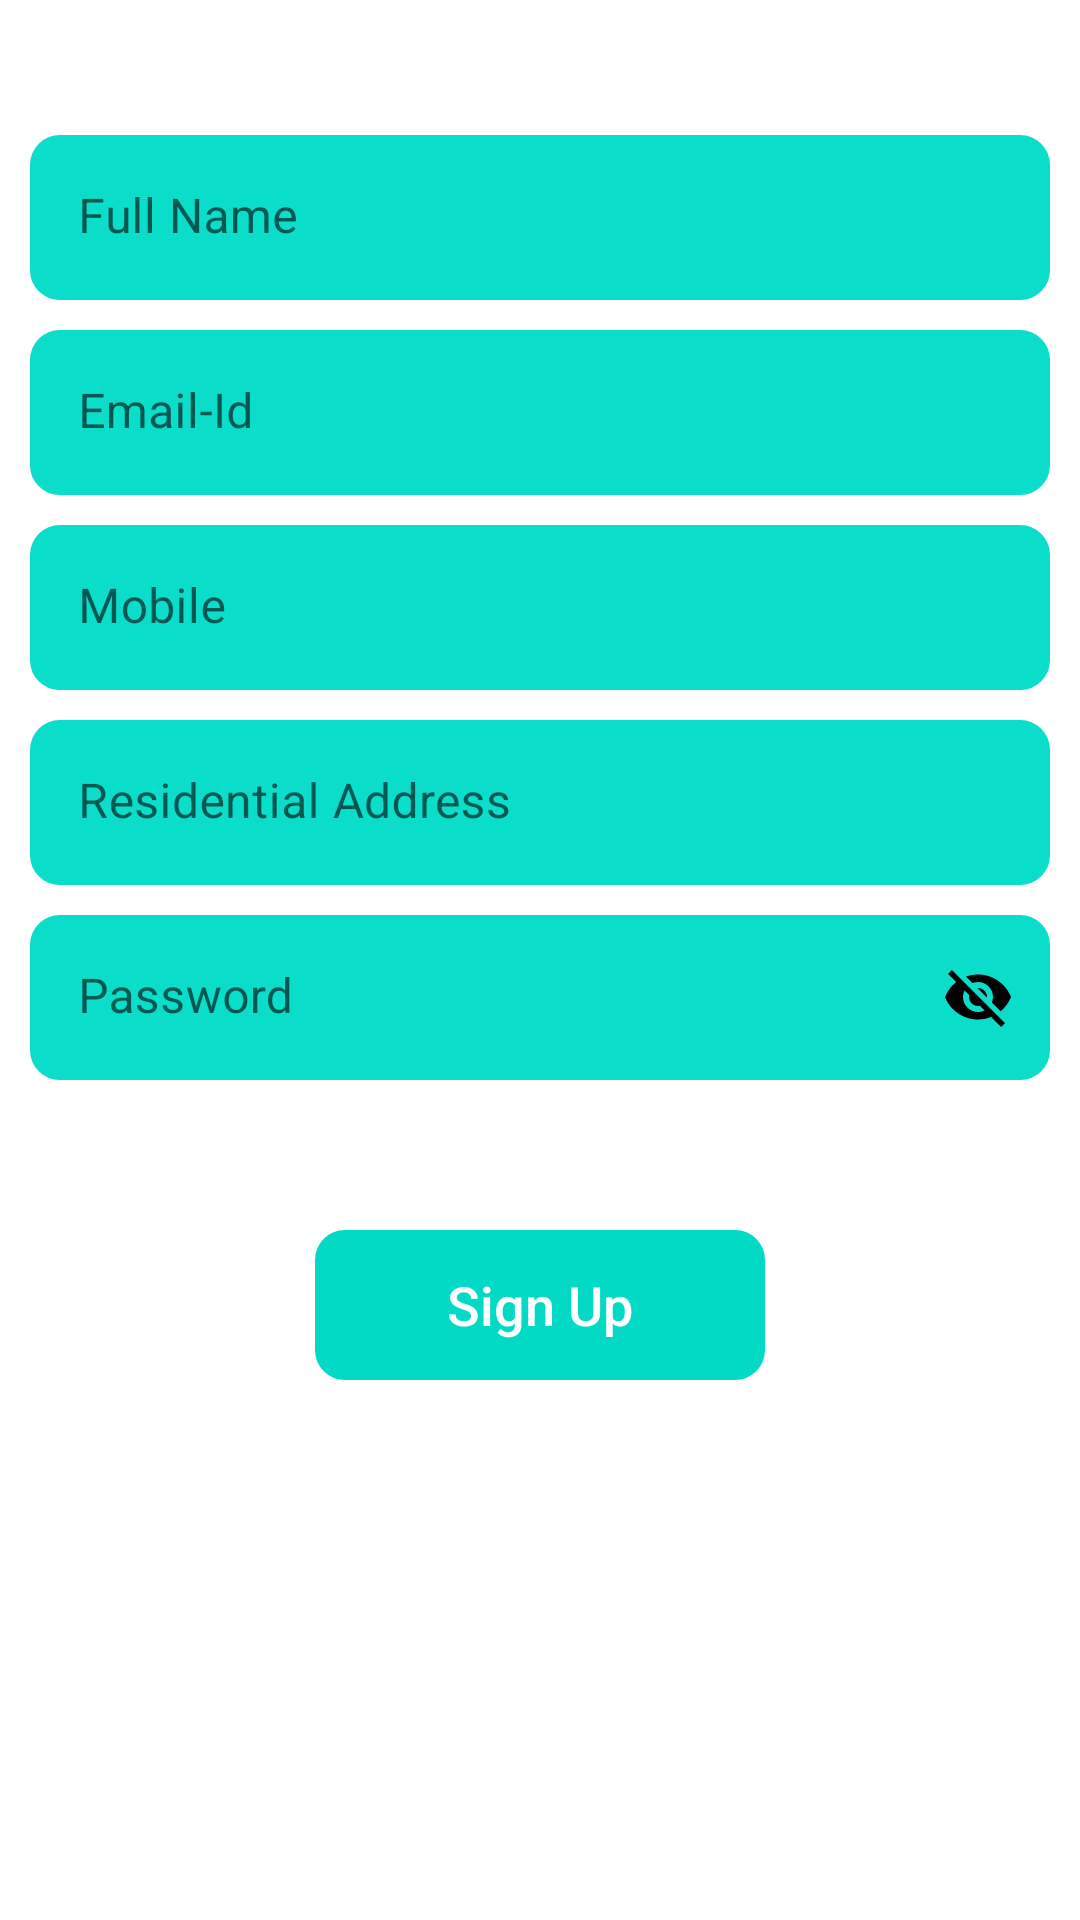

Here is an Android app screen rendered from its layout file. Give the layout XML and the strings, colors and styles it references.
<!-- AndroidManifest.xml: application theme Theme.Jeevandaan -->
<!-- res/layout/activity_sign_up.xml -->
<?xml version="1.0" encoding="utf-8"?>
<ScrollView
    xmlns:android="http://schemas.android.com/apk/res/android"
    xmlns:app="http://schemas.android.com/apk/res-auto"
    xmlns:tools="http://schemas.android.com/tools"
    android:layout_width="match_parent"
    android:layout_height="match_parent">
<LinearLayout
    android:layout_width="match_parent"
    android:layout_height="match_parent"
    android:orientation="vertical"
    tools:context=".SignUp">
<com.google.android.material.textfield.TextInputLayout
    style="@style/edittext"
    android:layout_marginTop="45dp"
    >
    <EditText
        android:id="@+id/name"
        android:hint="Full Name"
        style="@style/realeditext"
        tools:ignore="HardcodedText" />
</com.google.android.material.textfield.TextInputLayout>
    <com.google.android.material.textfield.TextInputLayout
        style="@style/edittext"
        >
        <EditText
            android:id="@+id/mailx"
            android:hint="Email-Id"
            android:inputType="textEmailAddress"
            style="@style/realeditext"
            tools:ignore="HardcodedText" />
    </com.google.android.material.textfield.TextInputLayout>
    <com.google.android.material.textfield.TextInputLayout
        style="@style/edittext"
        >
        <EditText
            android:hint="Mobile"
            android:inputType="number"
            android:id="@+id/mobile"
            android:maxLength="10"
            style="@style/realeditext"
            tools:ignore="HardcodedText" />
    </com.google.android.material.textfield.TextInputLayout>
    <com.google.android.material.textfield.TextInputLayout
        style="@style/edittext"
        >
        <EditText
            android:hint="Residential Address"
            android:inputType="textPostalAddress"
            android:id="@+id/adress"
            style="@style/realeditext"
            tools:ignore="HardcodedText" />
    </com.google.android.material.textfield.TextInputLayout>
    <com.google.android.material.textfield.TextInputLayout
        style="@style/edittext"
        app:passwordToggleTint="@color/black"
        app:passwordToggleEnabled="true"
        >
        <EditText
            android:hint="Password"
            android:inputType="textEmailAddress"
            android:id="@+id/password"
            style="@style/realeditext"
            tools:ignore="HardcodedText,TextFields" />
    </com.google.android.material.textfield.TextInputLayout>
    <androidx.appcompat.widget.AppCompatButton
style="@style/btn"
        android:text="Sign Up"
        android:id="@+id/signup"
        tools:ignore="HardcodedText" />
</LinearLayout>
</ScrollView>
<!-- resources referenced by this layout -->
<resources>
  <color name="black">#FF000000</color>
  <style name="btn">
          <item name="android:layout_gravity">center</item>
          <item name="android:layout_width">150dp</item>
          <item name="android:backgroundTint">@color/teal_200</item>
          <item name="android:background">@drawable/curve</item>
          <item name="android:layout_marginTop">50dp</item>
          <item name="android:textColor">@color/white</item>
          <item name="android:clickable">true</item>
          <item name="android:foreground">?android:attr/selectableItemBackground</item>
          <item name="android:textSize">18sp</item>
          <item name="android:textAllCaps">false</item>
          <item name="android:layout_height">50dp</item>
      </style>
  <style name="edittext">
          <item name="android:layout_width">match_parent</item>
          <item name="android:layout_marginStart">10dp</item>
          <item name="boxStrokeColor">#000</item>
          <item name="android:layout_marginTop">10dp</item>
          <item name="android:layout_marginEnd">10dp</item>
          <item name="boxStrokeWidth">0dp</item>
          <item name="boxStrokeWidthFocused">0dp</item>
          <item name="android:layout_height">55dp</item>
      </style>
  <style name="realeditext">
          <item name="android:textColorHint">#fff</item>
          <item name="android:textColor">#fff</item>
          <item name="android:layout_width">match_parent</item>
          <item name="android:inputType">textEmailAddress</item>
          <item name="android:backgroundTint">#0ADDC9</item>
          <item name="android:background">@drawable/curve</item>
          <item name="android:layout_height">match_parent</item>
      </style>
  <style name="Theme.Jeevandaan" parent="Theme.MaterialComponents.DayNight.NoActionBar">
          
          <item name="colorPrimary">@color/purple_500</item>
          <item name="colorPrimaryVariant">@color/purple_700</item>
          <item name="colorOnPrimary">@color/white</item>
          
          <item name="colorSecondary">@color/teal_200</item>
          <item name="colorSecondaryVariant">@color/teal_700</item>
          <item name="colorOnSecondary">@color/black</item>
          
          <item name="android:statusBarColor">@color/white</item>
          
      </style>
  <color name="teal_200">#FF03DAC5</color>
  <!-- drawable curve (drawable) -->
  <?xml version="1.0" encoding="utf-8"?>
  <shape
      android:shape="rectangle"
      xmlns:android="http://schemas.android.com/apk/res/android">
  <corners android:radius="9dp"/>
    <stroke android:width="2dp"
        android:color="#68FFEA"/>
  </shape>
  <color name="white">#FFFFFFFF</color>
  <color name="purple_500">#fff</color>
  <color name="purple_700">#fff</color>
  <color name="teal_700">#FF018786</color>
</resources>
